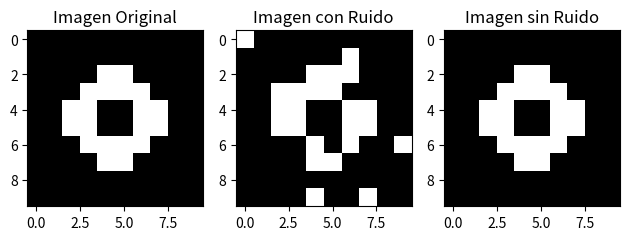

Source code (Python):
import numpy as np
import matplotlib.pyplot as plt

class HopfieldNetwork:
    def __init__(self, num_pixeles):
        self.num_pixeles = num_pixeles
        self.pesos = np.zeros((num_pixeles, num_pixeles))

    def train(self, patrones):
        for patron in patrones:
            patron = np.reshape(patron, (self.num_pixeles, 1))
            self.pesos += np.dot(patron, patron.T)

    def predict(self, patron_entrada, max_iters=100):
        patron_entrada = np.reshape(patron_entrada, (self.num_pixeles, 1))
        patron_salida = np.copy(patron_entrada)

        for _ in range(max_iters):
            patron_salida = np.sign(np.dot(self.pesos, patron_salida))
            if np.array_equal(patron_salida, patron_entrada):
                break

        return patron_salida.flatten()

# Función para agregar ruido a la imagen
def agregar_ruido(imagen, nivel_ruido):
    imagen_ruidosa = np.copy(imagen)
    num_pixeles = imagen.size
    num_pixeles_ruido = int(num_pixeles * nivel_ruido)

    # Generar índices aleatorios para agregar ruido
    indices_ruido = np.random.choice(num_pixeles, num_pixeles_ruido, replace=False)

    # Invertir los píxeles en los índices seleccionados
    imagen_ruidosa.flat[indices_ruido] = 1 - imagen_ruidosa.flat[indices_ruido]

    return imagen_ruidosa

# Imagen original del aro de 10x10 píxeles
imagen_original = np.array([
    [0, 0, 0, 0, 0, 0, 0, 0, 0, 0],
    [0, 0, 0, 0, 0, 0, 0, 0, 0, 0],
    [0, 0, 0, 0, 1, 1, 0, 0, 0, 0],
    [0, 0, 0, 1, 1, 1, 1, 0, 0, 0],
    [0, 0, 1, 1, 0, 0, 1, 1, 0, 0],
    [0, 0, 1, 1, 0, 0, 1, 1, 0, 0],
    [0, 0, 0, 1, 1, 1, 1, 0, 0, 0],
    [0, 0, 0, 0, 1, 1, 0, 0, 0, 0],
    [0, 0, 0, 0, 0, 0, 0, 0, 0, 0],
    [0, 0, 0, 0, 0, 0, 0, 0, 0, 0]
])

# Crear una instancia del modelo
red_hopfield = HopfieldNetwork(num_pixeles=100)

# Entrenar el modelo con la imagen original
red_hopfield.train([imagen_original.flatten()])

# Agregar ruido a la imagen original
imagen_ruidosa = agregar_ruido(imagen_original, nivel_ruido=0.1)

# Realizar la denoising
imagen_denoisada = red_hopfield.predict(imagen_ruidosa.flatten())

# Mostrar las imágenes

plt.subplot(131)
plt.title('Imagen Original')
plt.imshow(imagen_original, cmap='gray')

plt.subplot(132)
plt.title('Imagen con Ruido')
plt.imshow(imagen_ruidosa, cmap='gray')

plt.subplot(133)
plt.title('Imagen sin Ruido')
plt.imshow(imagen_denoisada.reshape(10, 10), cmap='gray')

plt.tight_layout()
plt.show()

